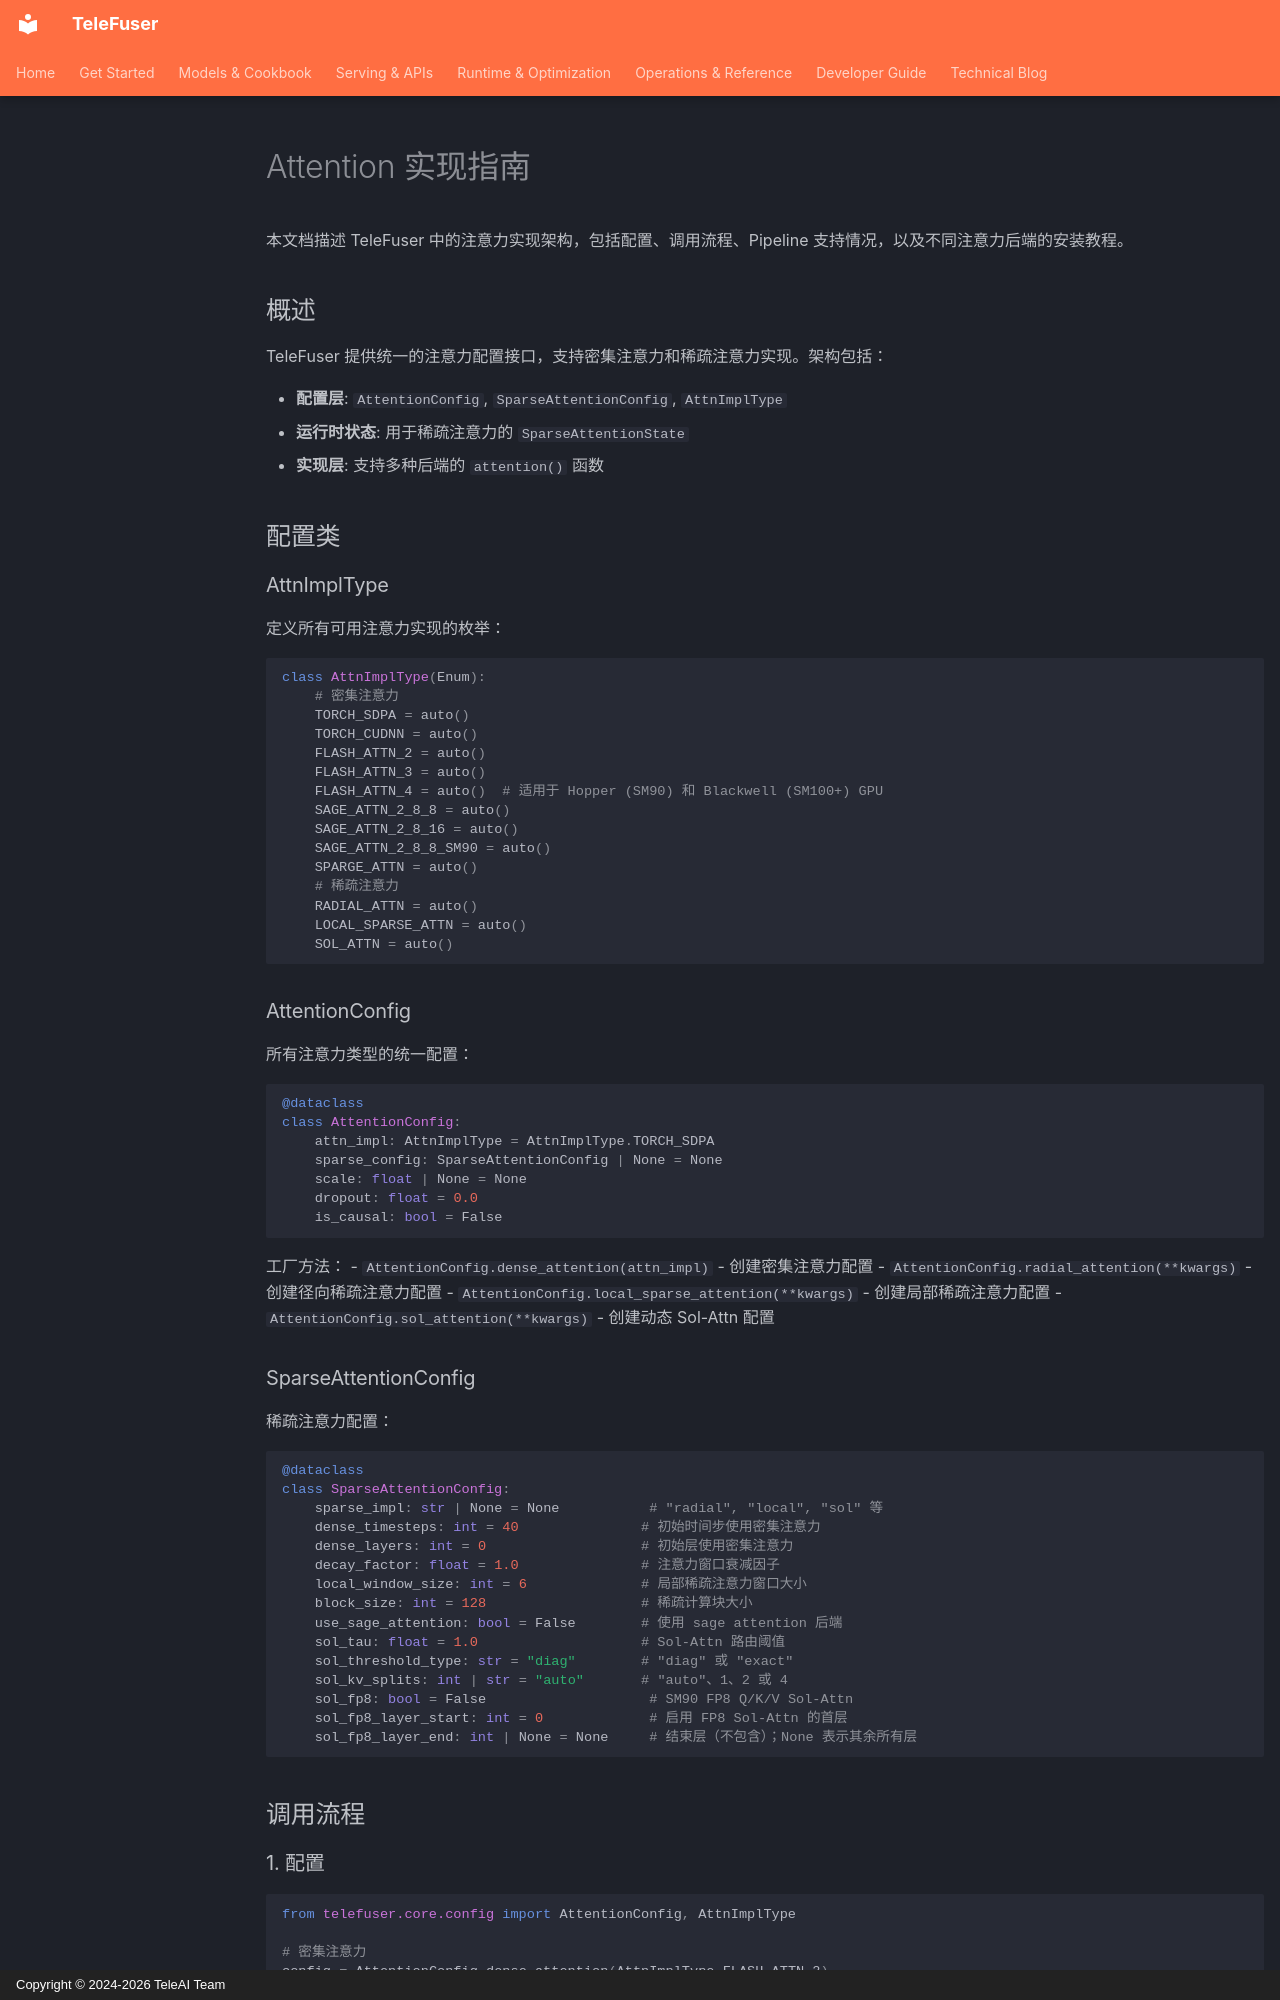

repository: Tele-AI/TeleFuser · page: zh/attention/index.html · generator: mkdocs · copyright: Copyright © 2024-2026 TeleAI Team

# Attention 实现指南

本文档描述 TeleFuser 中的注意力实现架构，包括配置、调用流程、Pipeline 支持情况，以及不同注意力后端的安装教程。

## 概述

TeleFuser 提供统一的注意力配置接口，支持密集注意力和稀疏注意力实现。架构包括：

- **配置层**: `AttentionConfig`, `SparseAttentionConfig`, `AttnImplType`
- **运行时状态**: 用于稀疏注意力的 `SparseAttentionState`
- **实现层**: 支持多种后端的 `attention()` 函数

## 配置类

### AttnImplType

定义所有可用注意力实现的枚举：

```python
class AttnImplType(Enum):
    # 密集注意力
    TORCH_SDPA = auto()
    TORCH_CUDNN = auto()
    FLASH_ATTN_2 = auto()
    FLASH_ATTN_3 = auto()
    FLASH_ATTN_4 = auto()  # 适用于 Hopper (SM90) 和 Blackwell (SM100+) GPU
    SAGE_ATTN_2_8_8 = auto()
    SAGE_ATTN_2_8_16 = auto()
    SAGE_ATTN_2_8_8_SM90 = auto()
    SPARGE_ATTN = auto()
    # 稀疏注意力
    RADIAL_ATTN = auto()
    LOCAL_SPARSE_ATTN = auto()
    SOL_ATTN = auto()
```

### AttentionConfig

所有注意力类型的统一配置：

```python
@dataclass
class AttentionConfig:
    attn_impl: AttnImplType = AttnImplType.TORCH_SDPA
    sparse_config: SparseAttentionConfig | None = None
    scale: float | None = None
    dropout: float = 0.0
    is_causal: bool = False
```

工厂方法：
- `AttentionConfig.dense_attention(attn_impl)` - 创建密集注意力配置
- `AttentionConfig.radial_attention(**kwargs)` - 创建径向稀疏注意力配置
- `AttentionConfig.local_sparse_attention(**kwargs)` - 创建局部稀疏注意力配置
- `AttentionConfig.sol_attention(**kwargs)` - 创建动态 Sol-Attn 配置

### SparseAttentionConfig

稀疏注意力配置：

```python
@dataclass
class SparseAttentionConfig:
    sparse_impl: str | None = None           # "radial", "local", "sol" 等
    dense_timesteps: int = 40               # 初始时间步使用密集注意力
    dense_layers: int = 0                   # 初始层使用密集注意力
    decay_factor: float = 1.0               # 注意力窗口衰减因子
    local_window_size: int = 6              # 局部稀疏注意力窗口大小
    block_size: int = 128                   # 稀疏计算块大小
    use_sage_attention: bool = False        # 使用 sage attention 后端
    sol_tau: float = 1.0                    # Sol-Attn 路由阈值
    sol_threshold_type: str = "diag"        # "diag" 或 "exact"
    sol_kv_splits: int | str = "auto"       # "auto"、1、2 或 4
    sol_fp8: bool = False                    # SM90 FP8 Q/K/V Sol-Attn
    sol_fp8_layer_start: int = 0             # 启用 FP8 Sol-Attn 的首层
    sol_fp8_layer_end: int | None = None     # 结束层（不包含）；None 表示其余所有层
```

## 调用流程
